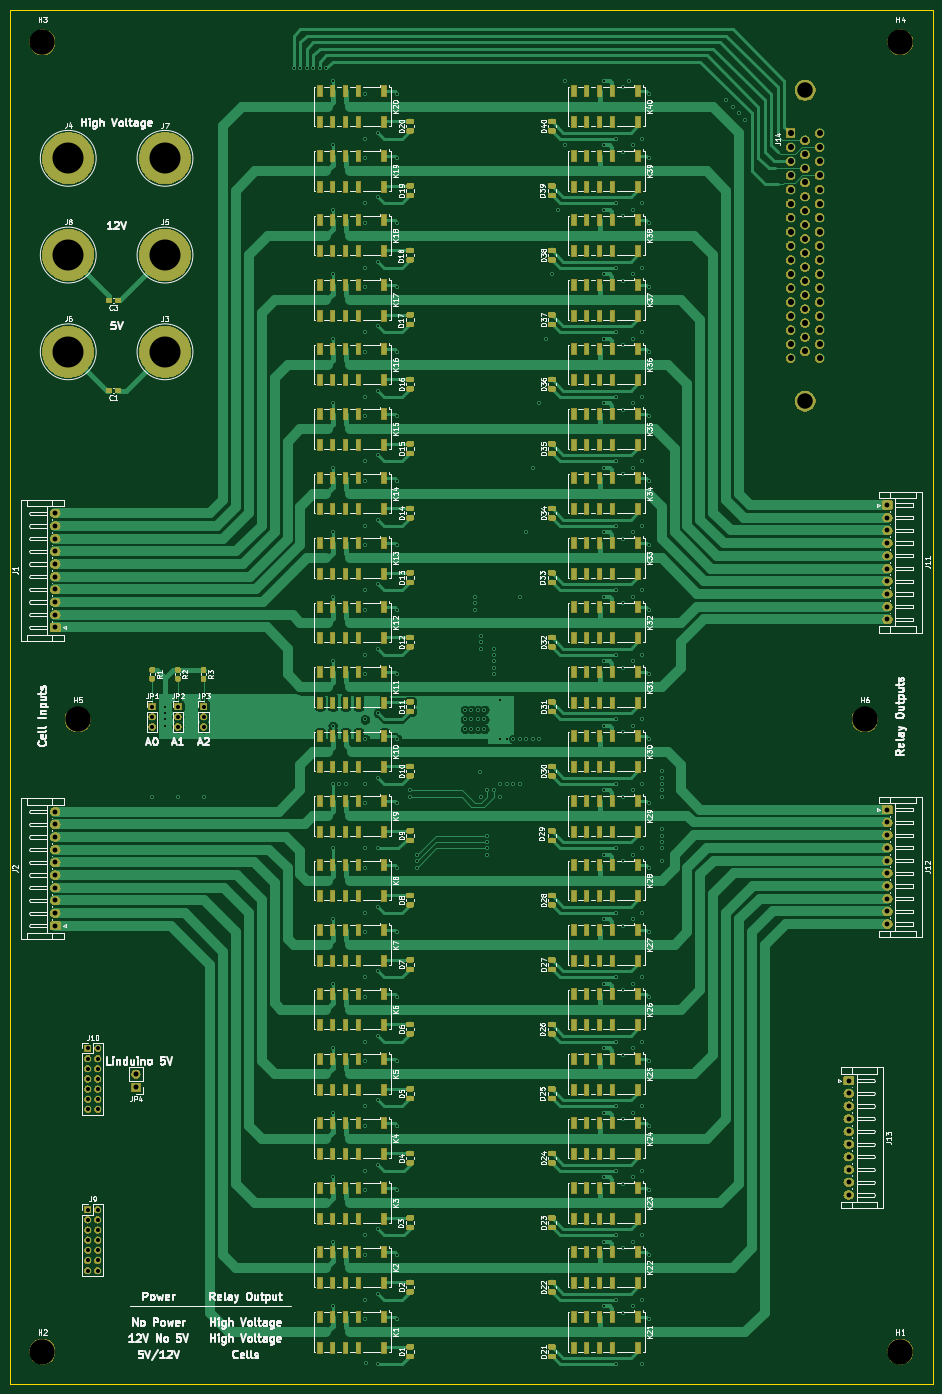
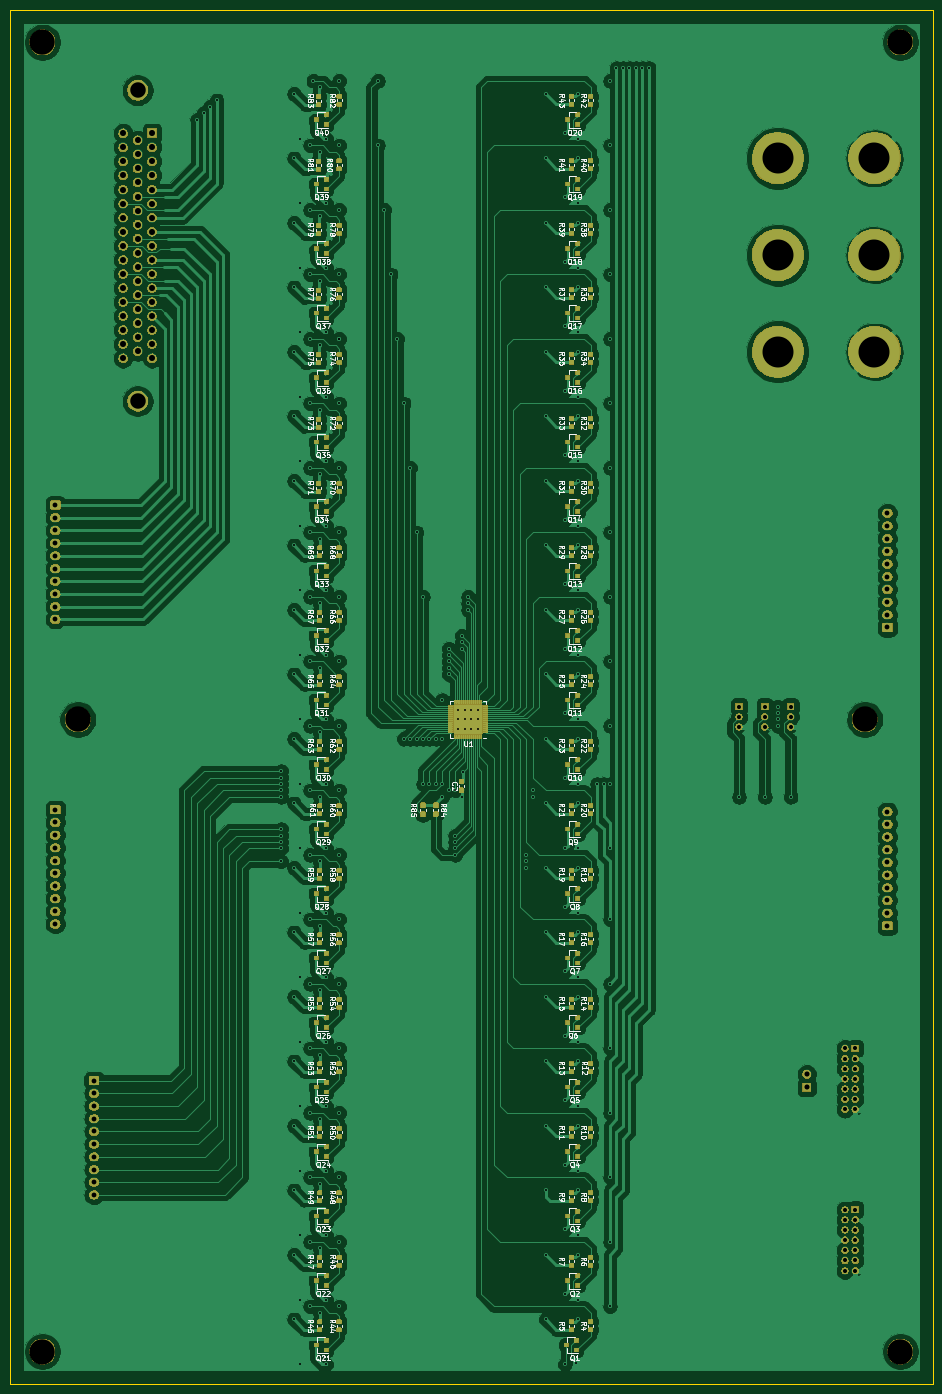
Circuit board: 13 layer files. Board 181.6 x 270.5 mm.
- bottom_copper: relayBoard-B_Cu.gbr (917070 bytes)
- bottom_mask: relayBoard-B_Mask.gbr (362528 bytes)
- paste: relayBoard-B_Paste.gbr (430968 bytes)
- bottom_silk: relayBoard-B_SilkS.gbr (146564 bytes)
- outline: relayBoard-Edge_Cuts.gbr (679 bytes)
- top_copper: relayBoard-F_Cu.gbr (268158 bytes)
- top_mask: relayBoard-F_Mask.gbr (317469 bytes)
- paste: relayBoard-F_Paste.gbr (169480 bytes)
- top_silk: relayBoard-F_SilkS.gbr (171025 bytes)
- inner_copper: relayBoard-In1_Cu.gbr (52035 bytes)
- inner_copper: relayBoard-In2_Cu.gbr (489942 bytes)
- drill: relayBoard-NPTH.drl (357 bytes)
- drill: relayBoard-PTH.drl (5756 bytes)

=== bottom_copper: relayBoard-B_Cu.gbr (917070 bytes, source omitted) ===
=== bottom_mask: relayBoard-B_Mask.gbr (362528 bytes, source omitted) ===
=== paste: relayBoard-B_Paste.gbr (430968 bytes, source omitted) ===
=== bottom_silk: relayBoard-B_SilkS.gbr (146564 bytes, source omitted) ===
=== outline: relayBoard-Edge_Cuts.gbr ===
G04 #@! TF.GenerationSoftware,KiCad,Pcbnew,(5.1.2)-1*
G04 #@! TF.CreationDate,2019-11-22T11:24:59-08:00*
G04 #@! TF.ProjectId,relayBoard,72656c61-7942-46f6-9172-642e6b696361,rev?*
G04 #@! TF.SameCoordinates,Original*
G04 #@! TF.FileFunction,Profile,NP*
%FSLAX46Y46*%
G04 Gerber Fmt 4.6, Leading zero omitted, Abs format (unit mm)*
G04 Created by KiCad (PCBNEW (5.1.2)-1) date 2019-11-22 11:24:59*
%MOMM*%
%LPD*%
G04 APERTURE LIST*
%ADD10C,0.050000*%
G04 APERTURE END LIST*
D10*
X-8890000Y21590000D02*
X-8890000Y-248920000D01*
X172720000Y21590000D02*
X-8890000Y21590000D01*
X172720000Y-248920000D02*
X172720000Y21590000D01*
X-8890000Y-248920000D02*
X172720000Y-248920000D01*
M02*

=== top_copper: relayBoard-F_Cu.gbr (268158 bytes, source omitted) ===
=== top_mask: relayBoard-F_Mask.gbr (317469 bytes, source omitted) ===
=== paste: relayBoard-F_Paste.gbr (169480 bytes, source omitted) ===
=== top_silk: relayBoard-F_SilkS.gbr (171025 bytes, source omitted) ===
=== inner_copper: relayBoard-In1_Cu.gbr (52035 bytes, source omitted) ===
=== inner_copper: relayBoard-In2_Cu.gbr (489942 bytes, source omitted) ===
=== drill: relayBoard-NPTH.drl ===
M48
; DRILL file {KiCad (5.1.2)-1} date 11/22/2019 11:25:05 AM
; FORMAT={-:-/ absolute / inch / decimal}
; #@! TF.CreationDate,2019-11-22T11:25:05-08:00
; #@! TF.GenerationSoftware,Kicad,Pcbnew,(5.1.2)-1
; #@! TF.FileFunction,NonPlated,1,4,NPTH
FMAT,2
INCH
T1C0.1969
%
G90
G05
T1
X6.55Y-9.55
X-0.1Y-9.55
X-0.1Y0.6
X6.275Y-4.65
X6.55Y0.6
X0.175Y-4.65
T0
M30

=== drill: relayBoard-PTH.drl (5756 bytes, source omitted) ===
